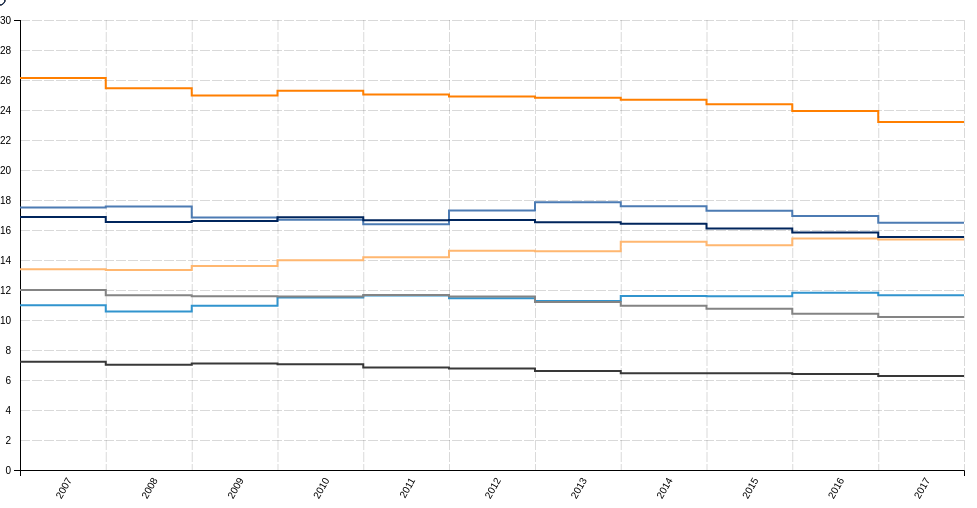
D3 v4 page, settled after 360 driven frames (6 s of simulated time); the page loaded 1 data file(s).



window.onresize = function() {
  var anchura = window.innerWidth;
  var lineas = document.body.innerHTML = '<svg id="grafico" height="500"></svg>';
  document.getElementById("grafico").setAttribute("width", anchura);
  grafico();
};

function grafico(){
var anchura = window.innerWidth;
var svg = d3.select("svg"),
    margin = {top: 20, right: 60, bottom: 30, left: 20},
    width = anchura - margin.left - margin.right,
    height = svg.attr("height") - margin.top - margin.bottom,
    g = svg.append("g").attr("transform", "translate(" + margin.left + "," + margin.top + ")");

var parseTime = d3.timeParse("%Y");

var x = d3.scaleTime().range([0, width]),
    y = d3.scaleLinear().range([height, 0]),
    z = d3.scaleOrdinal().range(["rgb(49, 148, 206)",  "rgb(132, 132, 132)",  "rgb(255, 127, 0)", "rgb(76, 123, 179)", "rgb(255, 183, 112)", "rgb(56, 56, 56)", "rgb(0, 37, 92)"]);



var line = d3.line()
    .curve(d3.curveStepAfter)
    .x(function(d) { return x(d.date); })
    .y(function(d) { return y(d.employment); });



d3.tsv("data-LGMRW.tsv", type, function(error, data) {
  if (error) throw error;

  var countries = data.columns.slice(1).map(function(id) {
    return {
      id: id,
      values: data.map(function(d) {
        return {date: d.date, employment: d[id]};
      })
    };
  });

  x.domain(d3.extent(data, function(d) { return d.date; }));

  y.domain([
    d3.min(countries, function(c) { return 0}),
    d3.max(countries, function(c) { return 30})
  ]);

  z.domain(countries.map(function(c) { return c.id; }));

  g.append("g")
      .attr("class", "axis axis--y")
      .call(d3.axisLeft(y));

  d3.selectAll('.axis--y .tick line').attr('x2', width).attr('stroke', 'rgba(0,0,0, .15)').attr('stroke-dasharray', '10,2');
  d3.selectAll('.axis--y .tick:first-of-type line').attr('x2', width).attr('stroke', '#000000').attr('stroke-dasharray', '0,0');



  g.append("g")
      .attr("class", "axis axis--x")
      .attr("transform", "translate(0," + height + ")")
      .call(d3.axisBottom(x))
      .selectAll("text")
      .style("text-anchor", "end")
      .attr('dx', width/55)
      .attr('y', width/22)
        .attr("transform", "rotate(-60)");
        d3.selectAll('.axis--x .tick line').attr('y2', height).attr('stroke', 'rgba(0,0,0, .15)').attr('stroke-dasharray', '10,2').attr("transform", "translate(0," + -height + ")");
        d3.selectAll('.axis--x .tick:first-of-type line').attr('y2', height).attr('stroke', '#000000').attr('stroke-dasharray', '0,0');


  var country = g.selectAll(".country")
    .data(countries)
    .enter().append("g")
      .attr("class", "country");

  country.append("path")
      .attr("class", "line")
      .attr("d", function(d) { return line(d.values); })
      .style("stroke", function(d) { return z(d.id); });



//tooltips
var mouseG = svg.append("g")
  .attr("class", "mouse-over-effects");

mouseG.append("path") // this is the black vertical line to follow mouse
  .attr("class", "mouse-line")
  .style("stroke", "#555555")
  .style("stroke-width", "1px")
  .style("opacity", "0");

var lines = document.getElementsByClassName('line');

var mousePerLine = mouseG.selectAll('.mouse-per-line')
  .data(countries)
  .enter()
  .append("g")
  .attr("class", "mouse-per-line");

mousePerLine.append("circle")
  .attr("r", 5)
  .style("stroke", function(d) { return z(d.id); })
  .style("fill", "none")
  .style("stroke-width", "1px")
  .style("opacity", "0");


mousePerLine.append("text")
  .attr("transform", "translate(10,3)")
  .style("stroke", "rgba(0,0,0,.3)")
  .style('fill', function(d) { return z(d.id); })
  .style("stroke-width", "1px")
  .style('font-size',  '18px');

mouseG.append('svg:rect') // append a rect to catch mouse movements on canvas
  .attr('width', width) // can't catch mouse events on a g element
  .attr('height', height)


  .attr('fill', 'none')
  .attr('pointer-events', 'all')
  .on('mouseout', function() { // on mouse out hide line, circles and text
    d3.select(".mouse-line")
      .style("opacity", "0");
    d3.selectAll(".mouse-per-line circle")
      .style("opacity", "0");
    d3.selectAll(".mouse-per-line text")
      .style("opacity", "0");
  })
  .on('mouseover', function() { // on mouse in show line, circles and text
    d3.select(".mouse-line")
      .style("opacity", "1");
    d3.selectAll(".mouse-per-line circle")
      .style("opacity", "1");
    d3.selectAll(".mouse-per-line text")
      .style("opacity", "1");
  })
  .on('mousemove', function() { // mouse moving over canvas
    var mouse = d3.mouse(this);
    d3.select(".mouse-line")
      .attr("d", function() {
        var d = "M" + ((mouse[0]) + 20) + "," + ((height) + 20);
        d += " " + ((mouse[0]) + 20) + "," + 20;
        return d;
      });

    var ypos = [];

    d3.selectAll(".mouse-per-line")
      .attr("transform", function(d, i) {
        var xDate = x.invert(mouse[0]),
            bisect = d3.bisector(function(d) { return d.date; }).right;
            idx = bisect(d.values, xDate);

        var beginning = 0,
            end = lines[i].getTotalLength(),
            target = null;

        while (true){
          target = Math.floor((beginning + end) / 2);
          pos = lines[i].getPointAtLength(target);
          if ((target === end || target === beginning) && pos.x !== mouse[0]) {
              break;
          }
          if (pos.x > mouse[0])      end = target;
          else if (pos.x < mouse[0]) beginning = target;
          else break; //position found
        }

        d3.select(this).select('text')
          .text(y.invert(pos.y).toFixed(2));

          ypos.push ({ind: i, y: pos.y, off: 0});

        return "translate(" + ((mouse[0])+20) + "," + ((pos.y)+20) +")";
      })
      .call(function(sel) {
        ypos.sort (function(a,b) { return a.y - b.y; });
        ypos.forEach (function(p,i) {
          if (i > 0) {
            var last = ypos[i-1].y;
             ypos[i].off = Math.max (0, (last + 22) - ypos[i].y);
            ypos[i].y += ypos[i].off;
          }
        })
        ypos.sort (function(a,b) { return a.ind - b.ind; });
      })
      .select("text")

        .attr("transform", function(d,i) {
          return "translate (10,"+(-8+ypos[i].off)+")";
        });
      });

  });

  function type(d, _, columns) {
    d.date = parseTime(d.date);
    for (var i = 1, n = columns.length, c; i < n; ++i) d[c = columns[i]] = +d[c];
    return d;
  }

}//fin grafico

var anchura = window.innerWidth;
var lineas = document.body.innerHTML = '<svg id="grafico" height="500"></svg>';
document.getElementById("grafico").setAttribute("width", anchura);
grafico();


### data: data-LGMRW.tsv
date	Francia	Germania	Italia	Spagna	Regno Unito	USA	UE28
2007	10.98	11.99	26.13	17.51	13.39	7.22	16.87
2008	10.56	11.65	25.45	17.57	13.34	7.018	16.54
2009	10.95	11.59	24.97	16.83	13.59	7.093	16.6
2010	11.49	11.57	25.28	16.68	13.98	7.046	16.85
2011	11.63	11.67	25.04	16.39	14.18	6.831	16.65
2012	11.44	11.57	24.91	17.3	14.61	6.766	16.66
2013	11.27	11.2	24.82	17.86	14.58	6.607	16.51
2014	11.61	10.96	24.68	17.59	15.22	6.455	16.42
2015	11.59	10.75	24.38	17.28	14.98	6.456	16.1
2016	11.81	10.42	23.94	16.94	15.43	6.4	15.83
2017	11.64	10.2	23.2	16.48	15.36	6.262	15.54
2018	11.64	10.2	23.2	16.48	15.36	6.262	15.54